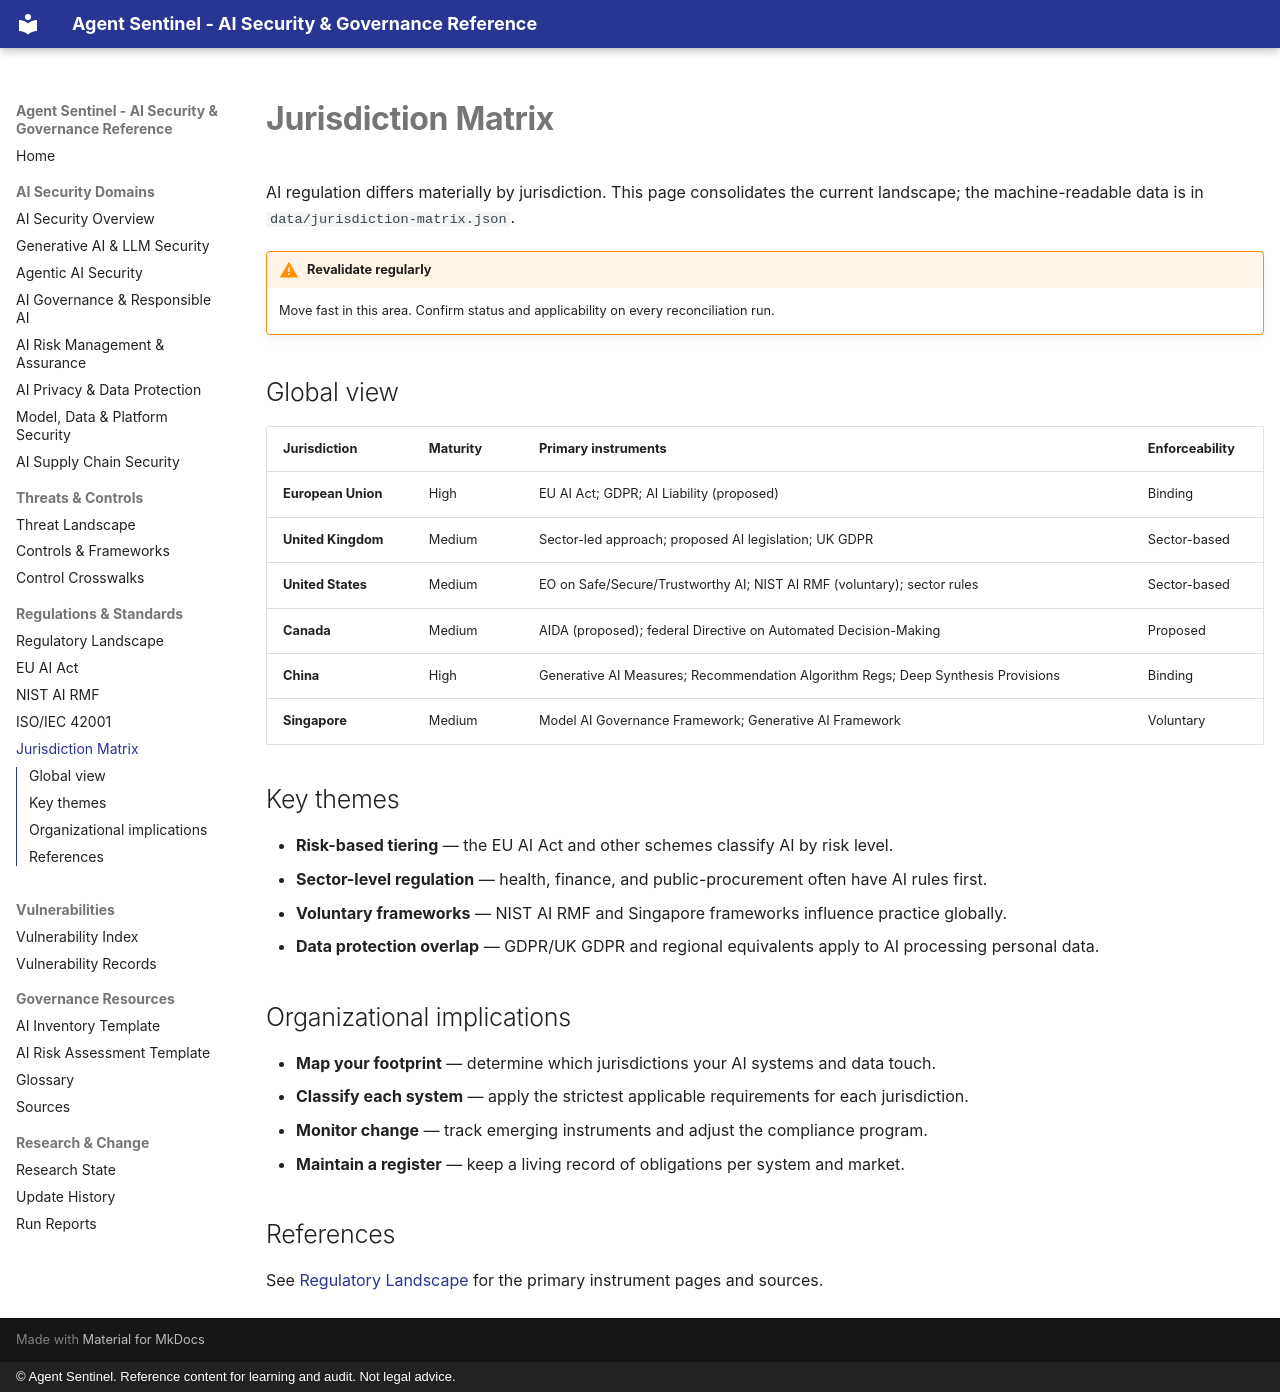

repository: govindsme/agentsentinel · page: regulations/jurisdiction-matrix/index.html · generator: mkdocs · copyright: © Agent Sentinel. Reference content for learning and audit. Not legal advice.

# Jurisdiction Matrix

AI regulation differs materially by jurisdiction. This page consolidates the current
landscape; the machine-readable data is in `data/jurisdiction-matrix.json`.

!!! warning "Revalidate regularly"
    Move fast in this area. Confirm status and applicability on every reconciliation run.

## Global view

| Jurisdiction | Maturity | Primary instruments | Enforceability |
|--------------|----------|---------------------|----------------|
| **European Union** | High | EU AI Act; GDPR; AI Liability (proposed) | Binding |
| **United Kingdom** | Medium | Sector-led approach; proposed AI legislation; UK GDPR | Sector-based |
| **United States** | Medium | EO on Safe/Secure/Trustworthy AI; NIST AI RMF (voluntary); sector rules | Sector-based |
| **Canada** | Medium | AIDA (proposed); federal Directive on Automated Decision-Making | Proposed |
| **China** | High | Generative AI Measures; Recommendation Algorithm Regs; Deep Synthesis Provisions | Binding |
| **Singapore** | Medium | Model AI Governance Framework; Generative AI Framework | Voluntary |

## Key themes

- **Risk-based tiering** — the EU AI Act and other schemes classify AI by risk level.
- **Sector-level regulation** — health, finance, and public-procurement often have AI rules first.
- **Voluntary frameworks** — NIST AI RMF and Singapore frameworks influence practice globally.
- **Data protection overlap** — GDPR/UK GDPR and regional equivalents apply to AI processing personal data.

## Organizational implications

- **Map your footprint** — determine which jurisdictions your AI systems and data touch.
- **Classify each system** — apply the strictest applicable requirements for each jurisdiction.
- **Monitor change** — track emerging instruments and adjust the compliance program.
- **Maintain a register** — keep a living record of obligations per system and market.

## References

See [Regulatory Landscape](index.md) for the primary instrument pages and sources.
